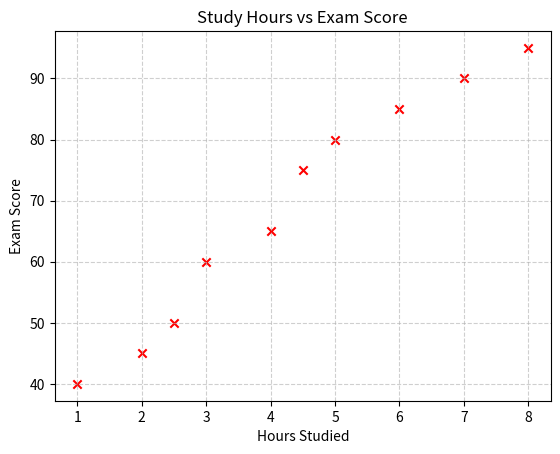

The script that saved this image:
import matplotlib.pyplot as plt

hours_studied = [1, 2, 2.5, 3, 4, 4.5, 5, 6, 7, 8]
exam_scores = [40, 45, 50, 60, 65, 75, 80, 85, 90, 95]

plt.scatter(hours_studied, exam_scores, color='red', marker='x')
plt.title("Study Hours vs Exam Score")
plt.xlabel("Hours Studied")
plt.ylabel("Exam Score")
plt.grid(True, linestyle='--', alpha=0.6)
plt.show()
